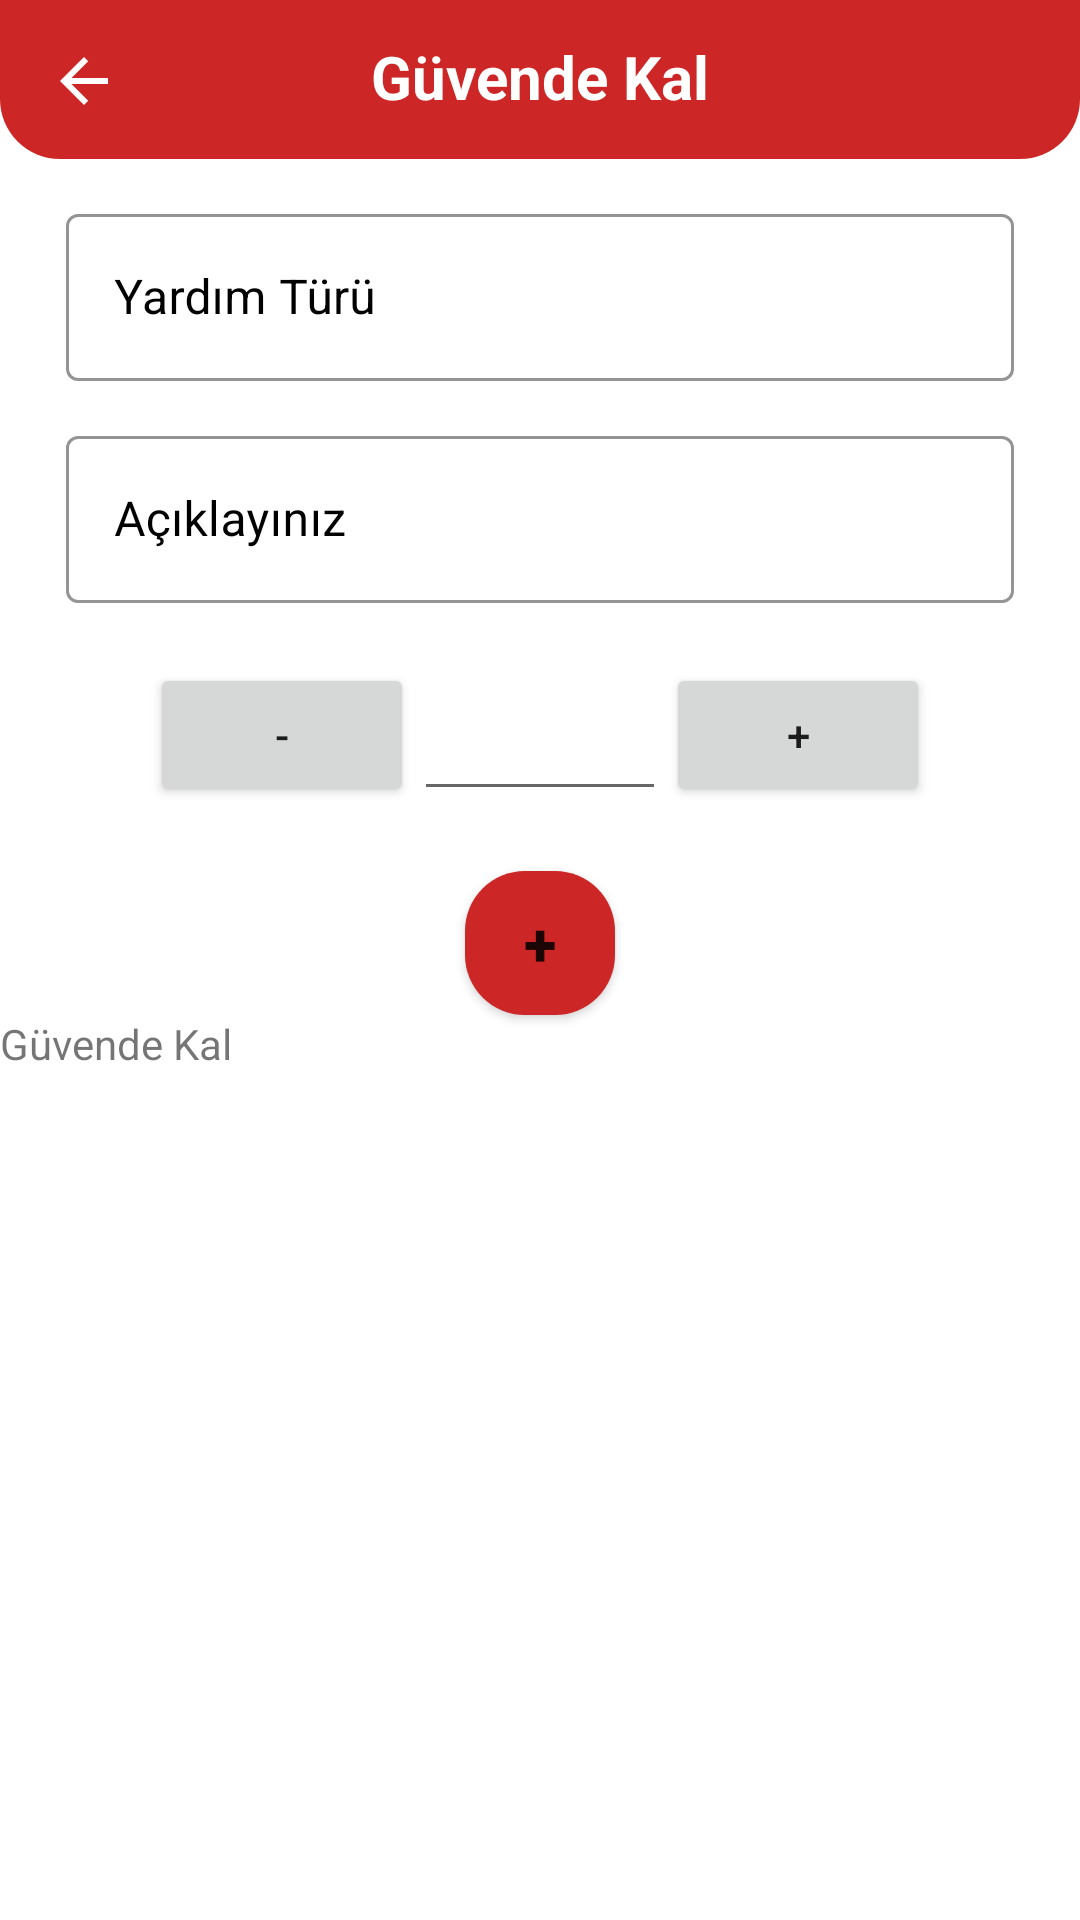

Produce the Android XML layout that renders to this screen, including the resource entries it uses.
<!-- AndroidManifest.xml: application theme Theme.EarthquakeApp -->
<!-- res/layout/activity_help.xml -->
<?xml version="1.0" encoding="utf-8"?>
<androidx.constraintlayout.widget.ConstraintLayout xmlns:android="http://schemas.android.com/apk/res/android"
    xmlns:app="http://schemas.android.com/apk/res-auto"
    xmlns:tools="http://schemas.android.com/tools"
    android:layout_width="match_parent"
    android:layout_height="match_parent"
    tools:context=".HelpActivity">

    <View
        android:id="@+id/topView"
        android:layout_width="match_parent"
        android:layout_height="53dp"
        android:background="@drawable/ic_topview"
        app:layout_constraintTop_toTopOf="parent"
        app:layout_constraintStart_toStartOf="parent"
        app:layout_constraintEnd_toEndOf="parent" />

    <TextView
        android:id="@+id/txtGuvendeKal"
        android:layout_width="wrap_content"
        android:layout_height="match_parent"
        android:text="@string/guvende_kal"
        android:textColor="@color/white"
        android:paddingTop="12dp"
        android:textStyle="bold"
        android:textSize="20dp"
        app:layout_constraintTop_toTopOf="parent"
        app:layout_constraintStart_toStartOf="parent"
        app:layout_constraintEnd_toEndOf="parent"/>

    <ImageButton
        android:id="@+id/backButton"
        android:layout_width="wrap_content"
        android:layout_height="wrap_content"
        android:src="@drawable/ic_back_arrow"
        android:background="?android:selectableItemBackgroundBorderless"
        app:layout_constraintStart_toStartOf="parent"
        android:layout_margin="1dp"
        android:padding="15dp"
        tools:ignore="MissingConstraints" />

    <com.google.android.material.textfield.TextInputLayout
        android:id="@+id/edtHelp"
        style="@style/Widget.MaterialComponents.TextInputLayout.OutlinedBox"
        android:layout_width="match_parent"
        android:layout_height="wrap_content"
        android:layout_marginTop="13dp"
        android:hint="Yardım Türü"
        android:layout_marginStart="22dp"
        android:layout_marginEnd="22dp"
        android:textColorHint="@color/black"
        app:boxStrokeColor="@color/black"
        app:layout_constraintTop_toBottomOf="@id/topView">

        <com.google.android.material.textfield.TextInputEditText
            android:layout_width="match_parent"
            android:layout_height="wrap_content"
            android:singleLine="true"
            android:textColor="@color/black" />

    </com.google.android.material.textfield.TextInputLayout>

    <com.google.android.material.textfield.TextInputLayout
        android:id="@+id/edtHelpComment"
        style="@style/Widget.MaterialComponents.TextInputLayout.OutlinedBox"
        android:layout_width="match_parent"
        android:layout_height="wrap_content"
        android:layout_marginTop="13dp"
        android:hint="Açıklayınız"
        android:layout_marginStart="22dp"
        android:layout_marginEnd="22dp"
        android:textColorHint="@color/black"
        app:boxStrokeColor="@color/black"
        app:boxBackgroundMode="outline"
        app:layout_constraintStart_toStartOf="parent"
        app:layout_constraintEnd_toEndOf="parent"
        app:layout_constraintTop_toBottomOf="@id/edtHelp">

        <com.google.android.material.textfield.TextInputEditText
            android:layout_width="match_parent"
            android:layout_height="wrap_content"
            android:inputType="textMultiLine"
            android:singleLine="false"
            android:textColor="@color/black"
            android:maxLines="5" />

    </com.google.android.material.textfield.TextInputLayout>

    <Button
        android:id="@+id/buttonMinus"
        android:layout_width="wrap_content"
        android:layout_height="wrap_content"
        android:text="-"
        android:layout_marginStart="50dp"
        app:layout_constraintStart_toStartOf="parent"
        app:layout_constraintTop_toBottomOf="@id/edtHelpComment"
        app:layout_constraintHorizontal_chainStyle="packed"
        app:layout_constraintHorizontal_bias="0"
        android:layout_marginTop="20dp"/>

    <EditText
        android:id="@+id/editText"
        android:layout_width="0dp"
        android:layout_height="wrap_content"
        android:inputType="number"
        android:gravity="center"
        android:textSize="24sp"
        app:layout_constraintStart_toEndOf="@id/buttonMinus"
        app:layout_constraintEnd_toStartOf="@+id/buttonPlus"
        app:layout_constraintTop_toBottomOf="@id/edtHelpComment"
        android:layout_marginTop="20dp"/>

    <Button
        android:id="@+id/buttonPlus"
        android:layout_width="wrap_content"
        android:layout_height="wrap_content"
        android:layout_marginEnd="50dp"
        android:layout_marginTop="20dp"
        android:text="+"
        app:layout_constraintStart_toEndOf="@id/editText"
        app:layout_constraintEnd_toEndOf="parent"
        app:layout_constraintTop_toBottomOf="@id/edtHelpComment"
        app:layout_constraintHorizontal_chainStyle="packed"
        app:layout_constraintHorizontal_bias="1" />

    <Button
        android:id="@+id/btnAdd"
        android:layout_width="match_parent"
        android:layout_height="wrap_content"
        android:text="+"
        android:textStyle="bold"
        android:textSize="20dp"
        android:layout_marginStart="155dp"
        android:layout_marginEnd="155dp"
        android:layout_marginTop="20dp"
        android:background="@drawable/ic_centerview"
        app:layout_constraintTop_toBottomOf="@+id/editText"/>

    <TextView
        android:id="@+id/aaa"
        android:text="@string/guvende_kal"
        android:layout_width="match_parent"
        android:layout_height="wrap_content"
        app:layout_constraintTop_toBottomOf="@+id/btnAdd"
        />

</androidx.constraintlayout.widget.ConstraintLayout>
<!-- resources referenced by this layout -->
<resources>
  <color name="black">#FF000000</color>
  <color name="white">#FFFFFFFF</color>
  <!-- drawable ic_back_arrow (drawable) -->
  <?xml version="1.0" encoding="utf-8"?>
  <vector xmlns:android="http://schemas.android.com/apk/res/android"
      android:width="24dp"
      android:height="24dp"
      android:viewportWidth="24.0"
      android:viewportHeight="24.0">
  
      <path
          android:fillColor="#FFFFFF"
          android:pathData="M20,11H7.83l5.59,-5.59L12,4l-8,8l8,8l1.41,-1.41L7.83,13H20v-2z" />
  </vector>
  <!-- drawable ic_centerview (drawable) -->
  <?xml version="1.0" encoding="utf-8"?>
  <shape xmlns:android="http://schemas.android.com/apk/res/android">
      <solid android:color="@color/main" /> 
      <corners android:radius="20dp"/>
  </shape>
  <!-- drawable ic_topview (drawable) -->
  <?xml version="1.0" encoding="utf-8"?>
  <shape xmlns:android="http://schemas.android.com/apk/res/android">
      <solid android:color="@color/main" /> 
      <corners android:bottomLeftRadius="20dp"
          android:bottomRightRadius="20dp"/> 
  </shape>
  <string name="guvende_kal">Güvende Kal</string>
  <style name="Theme.EarthquakeApp" parent="Theme.MaterialComponents.DayNight.DarkActionBar">
          
          <item name="colorPrimary">#cd2626</item>
          <item name="colorPrimaryDark">#cd2626</item>
          <item name="colorPrimaryVariant">@color/purple_700</item>
          <item name="colorOnPrimary">@color/white</item>
          
          <item name="colorSecondary">@color/teal_200</item>
          <item name="colorSecondaryVariant">@color/teal_700</item>
          <item name="colorOnSecondary">@color/black</item>
          
          <item name="android:statusBarColor">?attr/colorPrimaryVariant</item>
          
      </style>
  <color name="main">#cd2626</color>
      //Ss
  <color name="purple_700">#FF3700B3</color>
  <color name="teal_200">#FF03DAC5</color>
  <color name="teal_700">#FF018786</color>
</resources>
